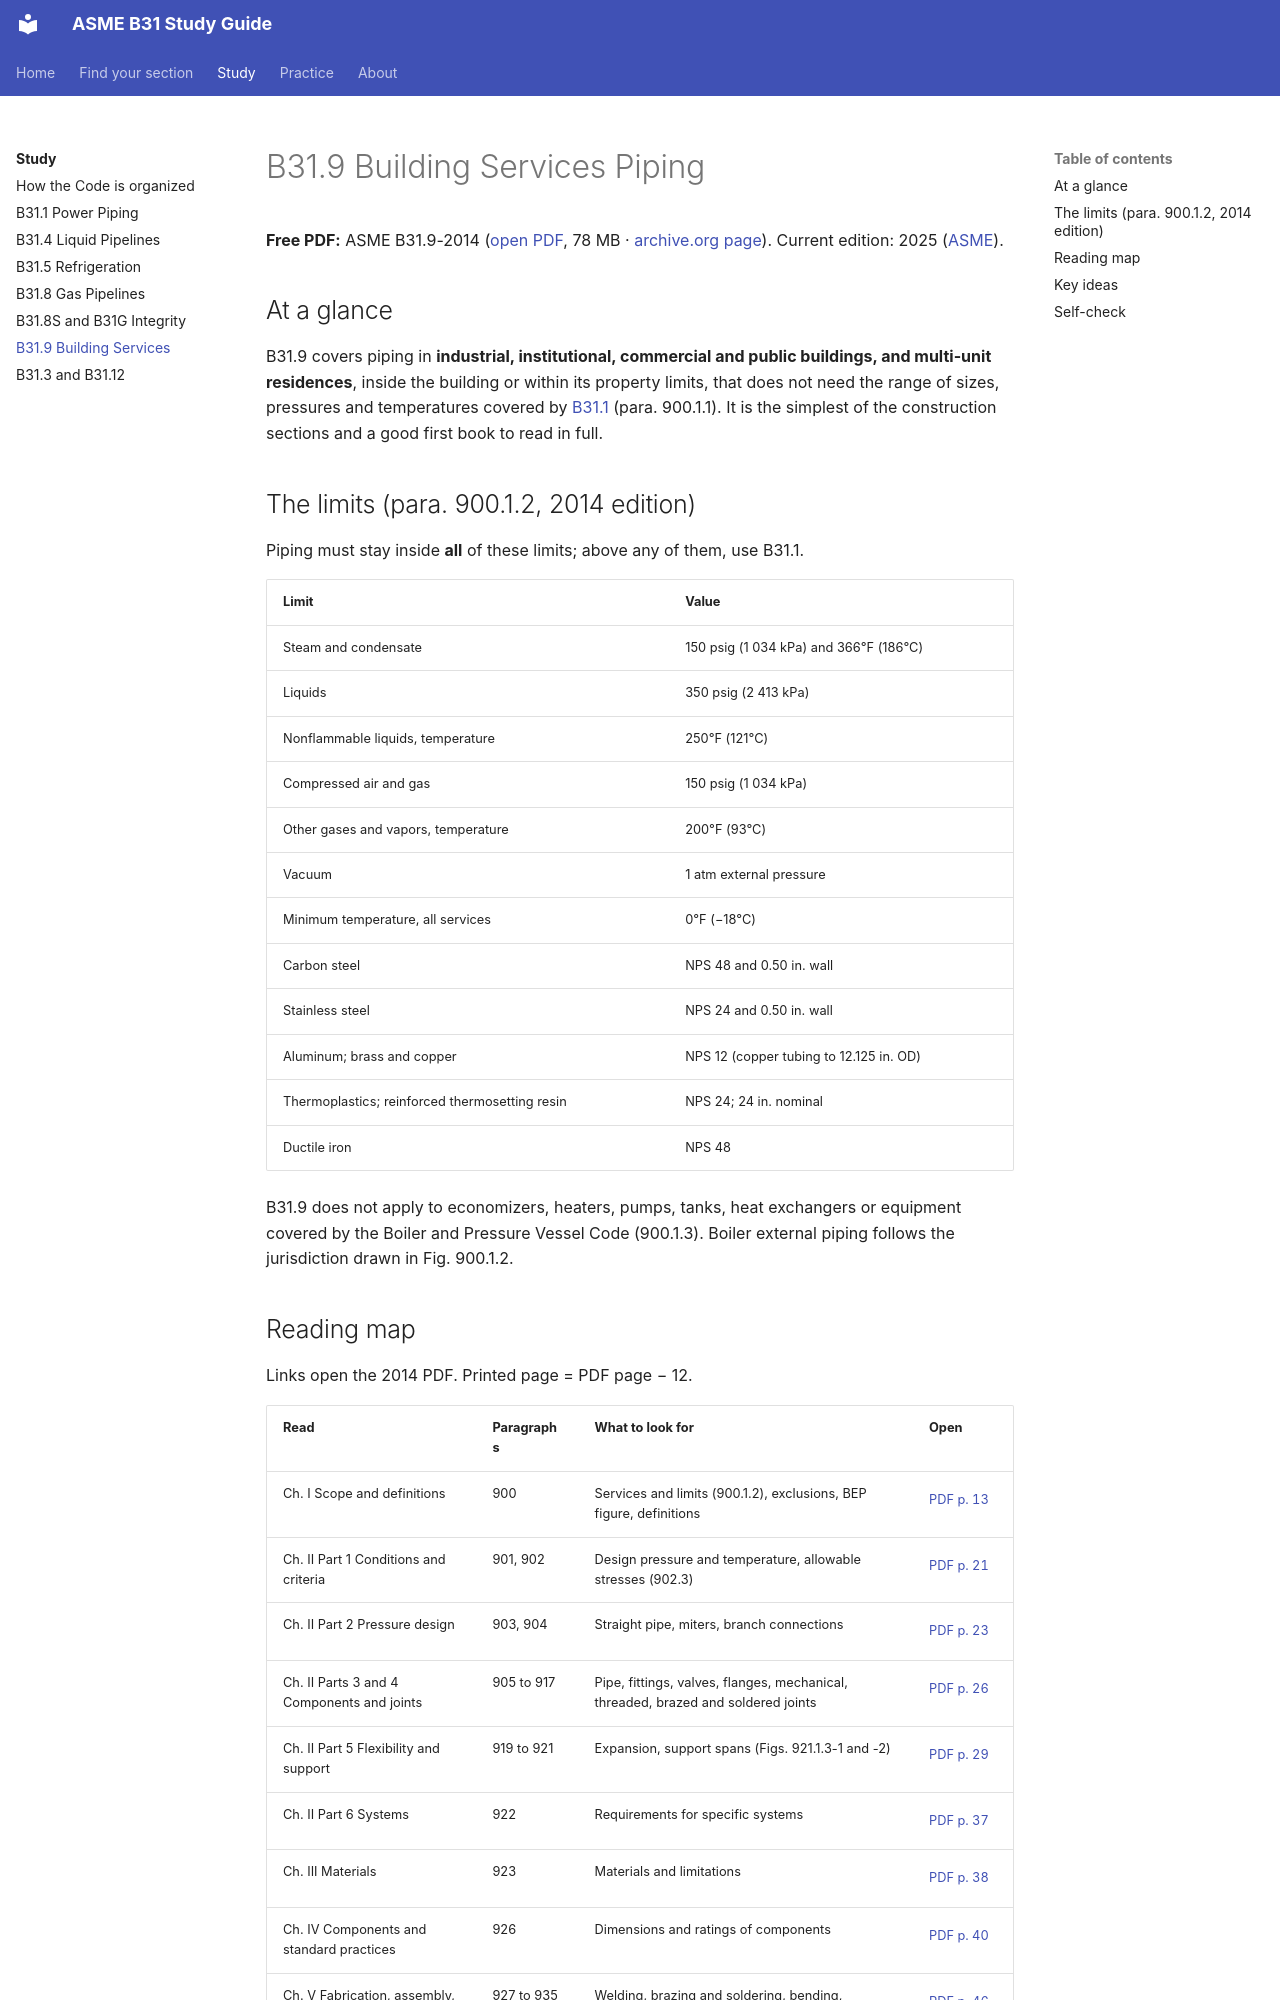

repository: ArefAbdala/ASME-B31 · page: study/b31-9/index.html · generator: mkdocs

# B31.9 Building Services Piping

**Free PDF:** ASME B31.9-2014 ([open PDF](../pdfs/asme.b31.09.2014.pdf), 78 MB · [archive.org page](https://archive.org/details/pub.cfr.asme.b31.09.2014)). Current edition: 2025 ([ASME](https://www.asme.org/codes-standards/find-codes-standards/b31-9-building-services-piping)).

## At a glance

B31.9 covers piping in **industrial, institutional, commercial and public buildings, and multi-unit residences**, inside the building or within its property limits, that does not need the range of sizes, pressures and temperatures covered by [B31.1](b31-1.md) (para. 900.1.1). It is the simplest of the construction sections and a good first book to read in full.

## The limits (para. 900.1.2, 2014 edition)

Piping must stay inside **all** of these limits; above any of them, use B31.1.

| Limit | Value |
| --- | --- |
| Steam and condensate | 150 psig (1 034 kPa) and 366°F (186°C) |
| Liquids | 350 psig (2 413 kPa) |
| Nonflammable liquids, temperature | 250°F (121°C) |
| Compressed air and gas | 150 psig (1 034 kPa) |
| Other gases and vapors, temperature | 200°F (93°C) |
| Vacuum | 1 atm external pressure |
| Minimum temperature, all services | 0°F (−18°C) |
| Carbon steel | NPS 48 and 0.50 in. wall |
| Stainless steel | NPS 24 and 0.50 in. wall |
| Aluminum; brass and copper | NPS 12 (copper tubing to 12.125 in. OD) |
| Thermoplastics; reinforced thermosetting resin | NPS 24; 24 in. nominal |
| Ductile iron | NPS 48 |

B31.9 does not apply to economizers, heaters, pumps, tanks, heat exchangers or equipment covered by the Boiler and Pressure Vessel Code (900.1.3). Boiler external piping follows the jurisdiction drawn in Fig. 900.1.2.
